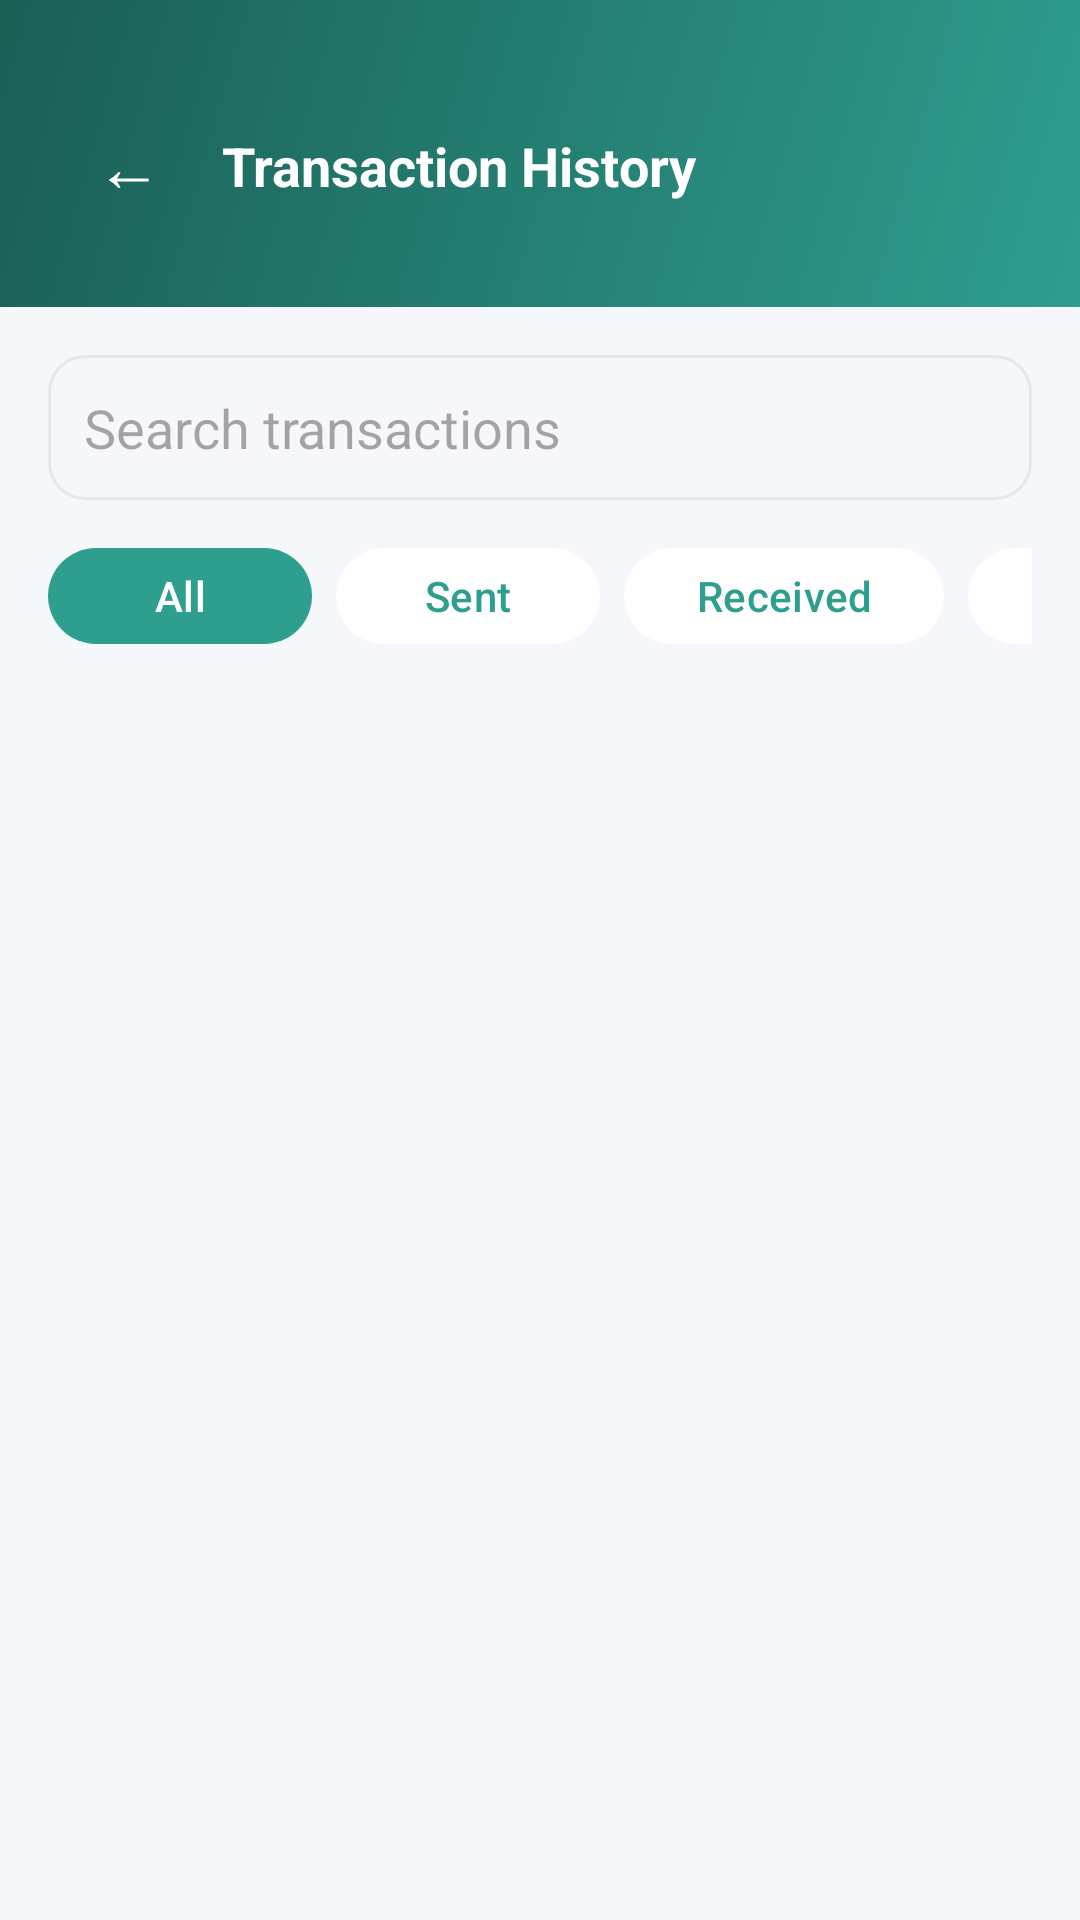

Layout XML and referenced resources for this Android screen:
<!-- AndroidManifest.xml: application theme Theme.Minipay -->
<!-- res/layout/activity_history.xml -->
<?xml version="1.0" encoding="utf-8"?>
<LinearLayout xmlns:android="http://schemas.android.com/apk/res/android"
    xmlns:app="http://schemas.android.com/apk/res-auto"
    android:orientation="vertical"
    android:layout_width="match_parent"
    android:layout_height="match_parent"
    android:background="@color/bg_main">

    
    <LinearLayout
        android:orientation="vertical"
        android:background="@drawable/header_gradient"
        android:paddingTop="32dp"
        android:paddingBottom="24dp"
        android:paddingLeft="24dp"
        android:paddingRight="24dp"
        android:layout_width="match_parent"
        android:layout_height="wrap_content">

        <LinearLayout
            android:orientation="horizontal"
            android:gravity="center_vertical"
            android:layout_width="match_parent"
            android:layout_height="wrap_content">

            <TextView
                android:id="@+id/backBtn"
                android:text="←"
                android:textSize="22sp"
                android:textColor="@color/text_white"
                android:padding="8dp"
                android:background="?attr/selectableItemBackgroundBorderless"
                android:layout_width="wrap_content"
                android:layout_height="wrap_content"/>

            <TextView
                android:text="Transaction History"
                android:textSize="18sp"
                android:textStyle="bold"
                android:textColor="@color/text_white"
                android:layout_marginStart="12dp"
                android:layout_weight="1"
                android:layout_width="0dp"
                android:layout_height="wrap_content"/>

        </LinearLayout>
    </LinearLayout>

    
    <LinearLayout
        android:orientation="vertical"
        android:background="@color/bg_main"
        android:padding="16dp"
        android:layout_width="match_parent"
        android:layout_height="wrap_content">
        
        <EditText
            android:id="@+id/searchHistory"
            android:hint="Search transactions"
            android:background="@drawable/input_bg"
            android:padding="12dp"
            android:textColor="@color/text_dark"
            android:layout_width="match_parent"
            android:layout_height="wrap_content"
            android:layout_marginBottom="12dp"/>

        <HorizontalScrollView
            android:scrollbars="none"
            android:layout_width="match_parent"
            android:layout_height="wrap_content">

            <LinearLayout
                android:orientation="horizontal"
                android:layout_width="wrap_content"
                android:layout_height="wrap_content">
                <com.google.android.material.button.MaterialButton
                    android:id="@+id/filterAll"
                    android:text="All"
                    android:textColor="@color/text_white"
                    app:backgroundTint="@color/teal_primary"
                    app:cornerRadius="16dp"
                    android:layout_marginEnd="8dp"
                    android:layout_width="wrap_content"
                    android:layout_height="40dp"/>
                <com.google.android.material.button.MaterialButton
                    android:id="@+id/filterSent"
                    android:text="Sent"
                    android:textColor="@color/teal_primary"
                    app:backgroundTint="@color/white"
                    app:cornerRadius="16dp"
                    android:layout_marginEnd="8dp"
                    android:layout_width="wrap_content"
                    android:layout_height="40dp"/>
                <com.google.android.material.button.MaterialButton
                    android:id="@+id/filterReceived"
                    android:text="Received"
                    android:textColor="@color/teal_primary"
                    app:backgroundTint="@color/white"
                    app:cornerRadius="16dp"
                    android:layout_marginEnd="8dp"
                    android:layout_width="wrap_content"
                    android:layout_height="40dp"/>
                <com.google.android.material.button.MaterialButton
                    android:id="@+id/filterRequested"
                    android:text="Requested"
                    android:textColor="@color/teal_primary"
                    app:backgroundTint="@color/white"
                    app:cornerRadius="16dp"
                    android:layout_width="wrap_content"
                    android:layout_height="40dp"/>
            </LinearLayout>
        </HorizontalScrollView>
    </LinearLayout>

    
    <androidx.recyclerview.widget.RecyclerView
        android:id="@+id/recyclerView"
        android:paddingTop="8dp"
        android:clipToPadding="false"
        android:layout_width="match_parent"
        android:layout_height="match_parent"/>

</LinearLayout>
<!-- resources referenced by this layout -->
<resources>
  <color name="bg_main">#F5F7FA</color>
  <color name="teal_primary">#2E9E8F</color>
  <color name="text_dark">#1A1A2E</color>
  <color name="text_white">#FFFFFF</color>
  <color name="white">#FFFFFF</color>
  <!-- drawable header_gradient (drawable) -->
  <?xml version="1.0" encoding="utf-8"?>
  <shape xmlns:android="http://schemas.android.com/apk/res/android"
      android:shape="rectangle">
      <gradient
          android:startColor="#2E9E8F"
          android:endColor="#1B5E55"
          android:angle="135"
          android:type="linear"/>
      <corners android:radius="0dp"/>
  </shape>
  <!-- drawable input_bg (drawable) -->
  <?xml version="1.0" encoding="utf-8"?>
  <shape xmlns:android="http://schemas.android.com/apk/res/android"
      android:shape="rectangle">
      <solid android:color="@color/bg_main"/>
      <corners android:radius="12dp"/>
      <stroke
          android:width="1dp"
          android:color="@color/divider"/>
  </shape>
  <style name="Theme.Minipay" parent="Base.Theme.Minipay" />
  <color name="divider">#E5E7EB</color>
  <style name="Base.Theme.Minipay" parent="Theme.Material3.DayNight.NoActionBar">
          <item name="colorPrimary">@color/teal_primary</item>
          <item name="colorOnPrimary">@color/text_white</item>
          <item name="colorPrimaryContainer">@color/teal_surface</item>
          <item name="colorOnPrimaryContainer">@color/on_primary_container</item>
          <item name="colorSecondary">@color/teal_light</item>
          <item name="colorOnSecondary">@color/text_white</item>
          <item name="colorSecondaryContainer">@color/secondary_container</item>
          <item name="colorOnSecondaryContainer">@color/on_secondary_container</item>
          <item name="android:colorBackground">@color/bg_main</item>
          <item name="colorOnBackground">@color/text_dark</item>
          <item name="colorSurface">@color/bg_card</item>
          <item name="colorOnSurface">@color/text_dark</item>
          <item name="android:statusBarColor">@color/teal_dark</item>
          <item name="android:navigationBarColor">@color/white</item>
      </style>
  <color name="teal_surface">#E0F5F3</color>
  <color name="on_primary_container">#003731</color>
  <color name="teal_light">#4DB6A8</color>
  <color name="secondary_container">#C8EAE7</color>
  <color name="on_secondary_container">#1B5E55</color>
  <color name="bg_card">#FFFFFF</color>
  <color name="teal_dark">#1B7A6E</color>
</resources>
